The GitHub repository almatov1/potato-python contains a labelled image folder "dataset" with 2 categories: potato, purslane. Examples follow, each with its label.

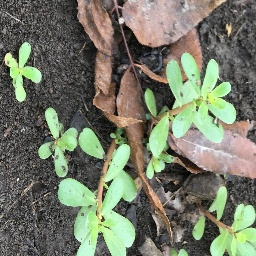
Label: purslane

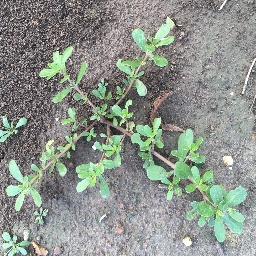
Label: purslane

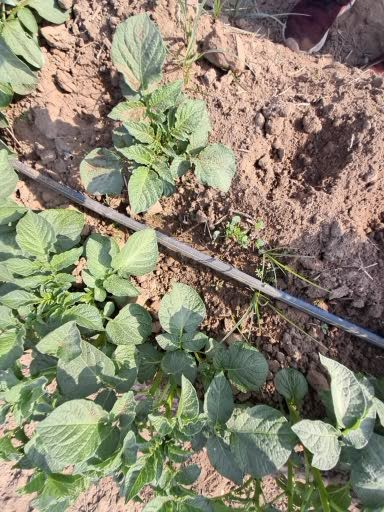
Label: potato

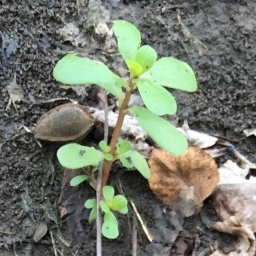
Label: purslane

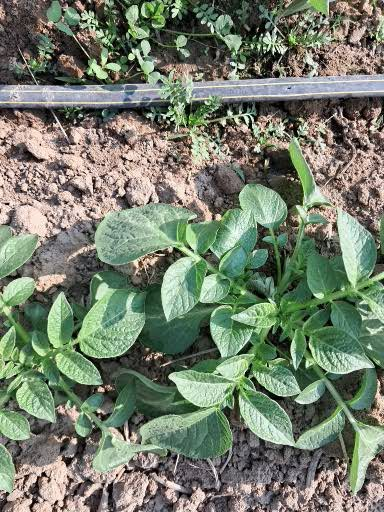
Label: potato

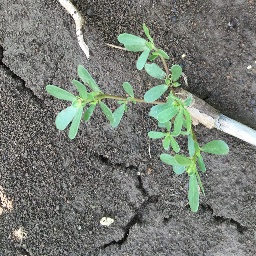
Label: purslane
